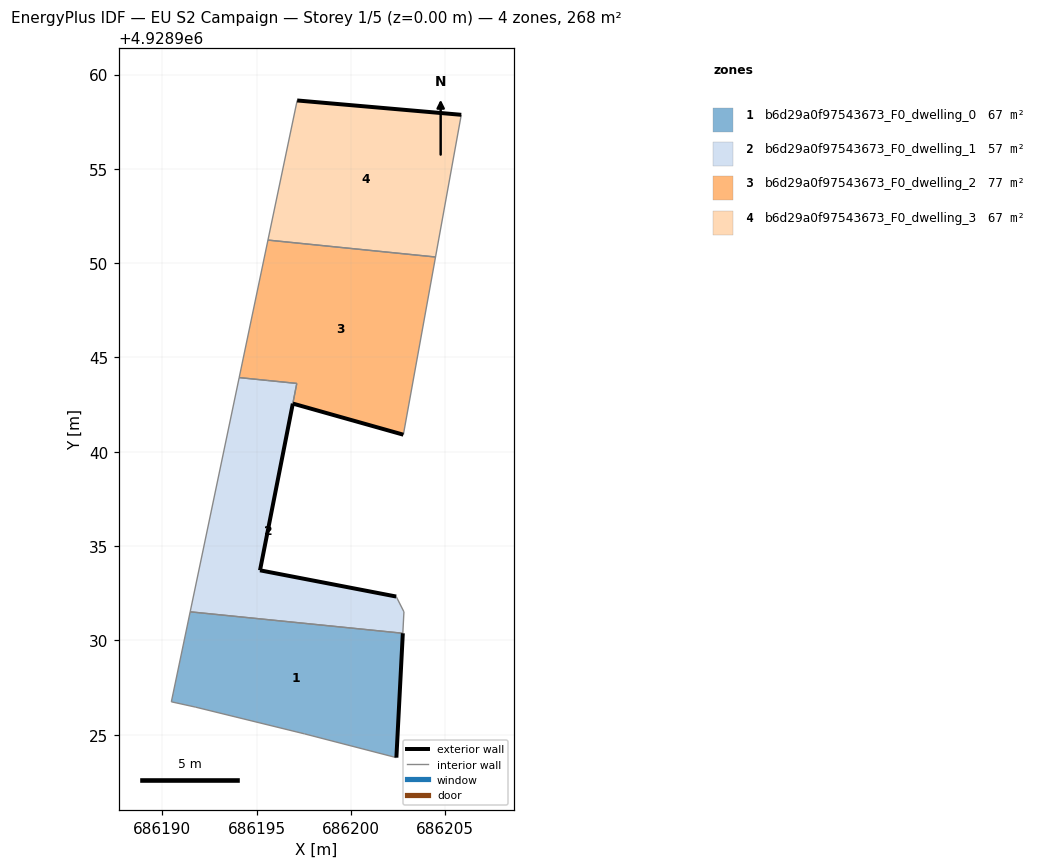
=== STOREY PLAN SPEC (per zone: floor XY polygon, exterior-wall plan segments, windows/doors) ===
zone 1: b6d29a0f97543673_F0_dwelling_0  (66.9 m²)
  floor: (686202.41, 4928923.79) (686202.75, 4928930.38) (686191.48, 4928931.52) (686190.48, 4928926.75) (686191.75, 4928926.47) (686197.54, 4928925.05)
  exterior wall: (686202.75, 4928930.38) – (686202.41, 4928923.79)  [6.6 m]
  interior walls: 5
zone 2: b6d29a0f97543673_F0_dwelling_1  (57.1 m²)
  floor: (686202.75, 4928930.38) (686202.81, 4928931.52) (686202.40, 4928932.33) (686195.18, 4928933.72) (686197.13, 4928943.62) (686194.08, 4928943.93) (686191.48, 4928931.52)
  exterior wall: (686196.92, 4928942.55) – (686196.92, 4928942.56)  [0.0 m]
  exterior wall: (686196.92, 4928942.55) – (686195.18, 4928933.72)  [9.0 m]
  exterior wall: (686195.18, 4928933.72) – (686202.40, 4928932.33)  [7.4 m]
  interior walls: 8
zone 3: b6d29a0f97543673_F0_dwelling_2  (76.7 m²)
  floor: (686202.78, 4928940.91) (686204.49, 4928950.33) (686195.60, 4928951.22) (686194.08, 4928943.93) (686197.13, 4928943.62) (686196.92, 4928942.56)
  exterior wall: (686202.78, 4928940.91) – (686196.92, 4928942.56)  [6.1 m]
  interior walls: 7
zone 4: b6d29a0f97543673_F0_dwelling_3  (66.9 m²)
  floor: (686204.49, 4928950.33) (686205.85, 4928957.87) (686197.15, 4928958.63) (686195.60, 4928951.22)
  exterior wall: (686197.15, 4928958.63) – (686205.85, 4928957.87)  [8.7 m]
  interior walls: 3

=== DERIVED (storey summary) ===
Building: EU S2 Campaign
Storey: 1 of 5  (floor level z = 0.00 m)
Storey gross floor area: 267.5 m²
Zones on this storey: 4
  - b6d29a0f97543673_F0_dwelling_0: floor 66.9 m²; exterior wall 6.6 m (19.8 m²); WWR 0.0%
  - b6d29a0f97543673_F0_dwelling_1: floor 57.1 m²; exterior wall 16.4 m (49.1 m²); WWR 0.0%
  - b6d29a0f97543673_F0_dwelling_2: floor 76.7 m²; exterior wall 6.1 m (18.3 m²); WWR 0.0%
  - b6d29a0f97543673_F0_dwelling_3: floor 66.9 m²; exterior wall 8.7 m (26.2 m²); WWR 0.0%
Zone adjacency (shared interzone walls):
  - b6d29a0f97543673_F0_dwelling_0 ↔ b6d29a0f97543673_F0_dwelling_1
  - b6d29a0f97543673_F0_dwelling_1 ↔ b6d29a0f97543673_F0_dwelling_2
  - b6d29a0f97543673_F0_dwelling_2 ↔ b6d29a0f97543673_F0_dwelling_3